Labelled photos from "dataset", an image-classification folder in SnapCal/SnapCal-ML. The possible labels are: ayam bakar, bakso, bubur ayam, gado-gado vegetable salad, gulai kambing, lele goreng, nasi goreng, nasi putih, rawon beef soup, sambal fried potato, seblak spicy crackers, chicken soto soup, tahu goreng, telur goreng, tempe goreng, tumis kangkung, tumis tauge.

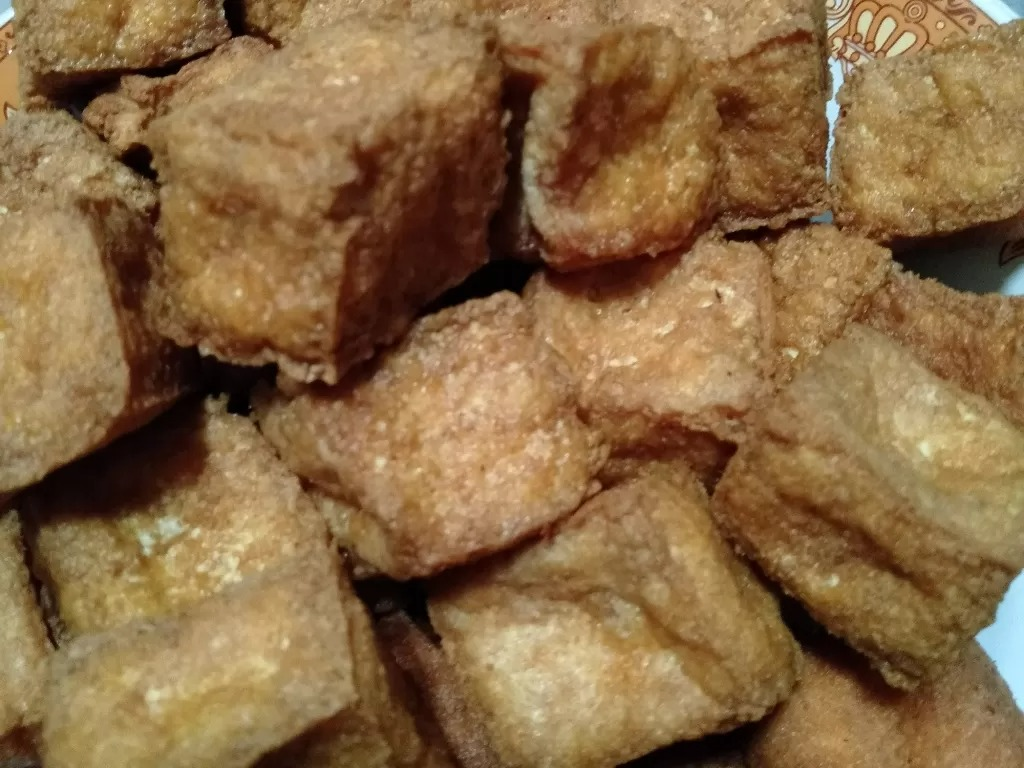
Label: tahu goreng

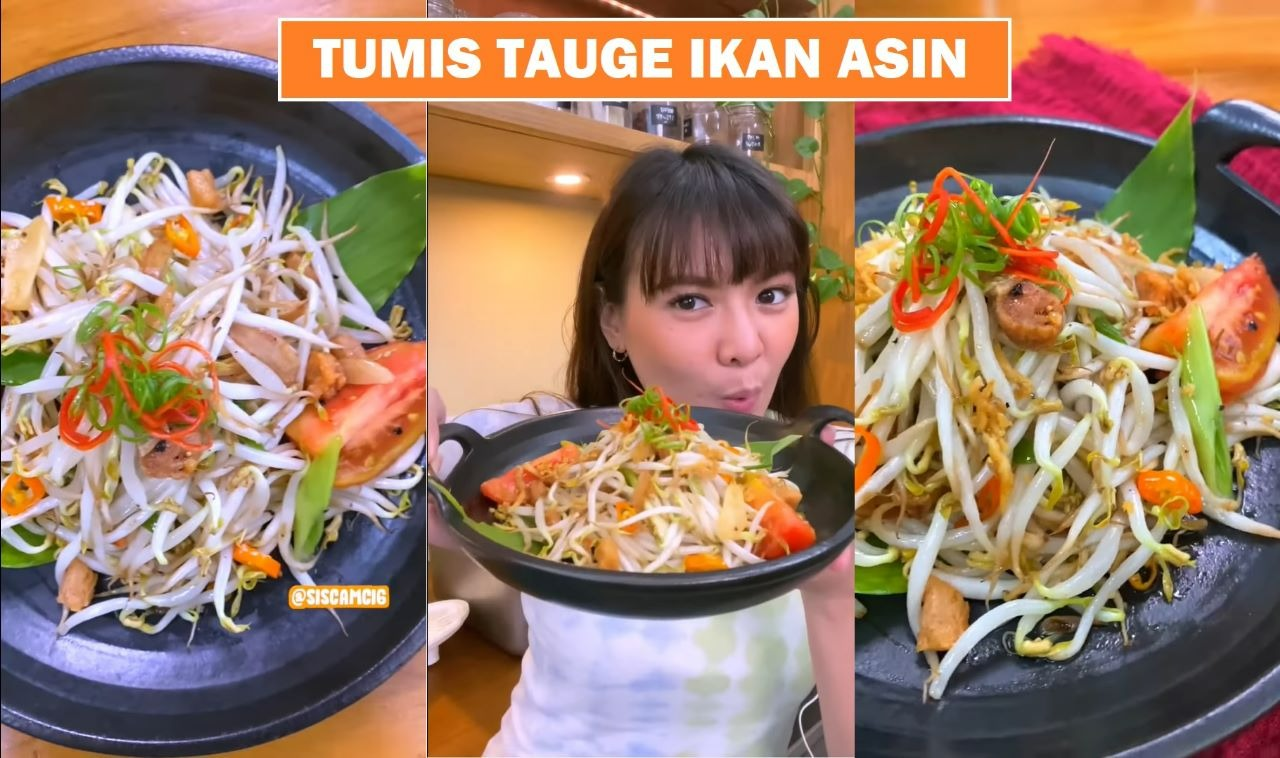
Label: tumis tauge

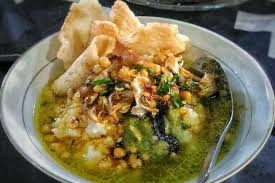
Label: bubur ayam

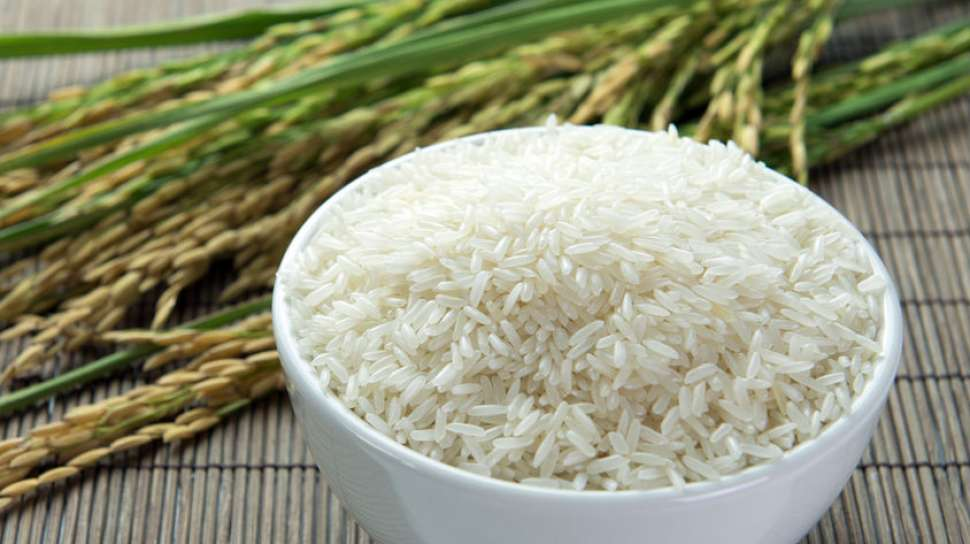
Label: nasi putih

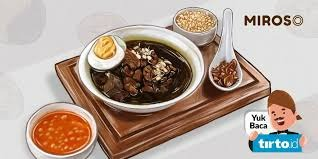
Label: rawon beef soup

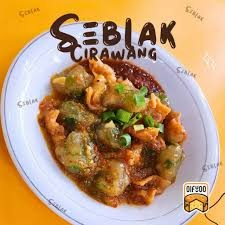
Label: seblak spicy crackers
